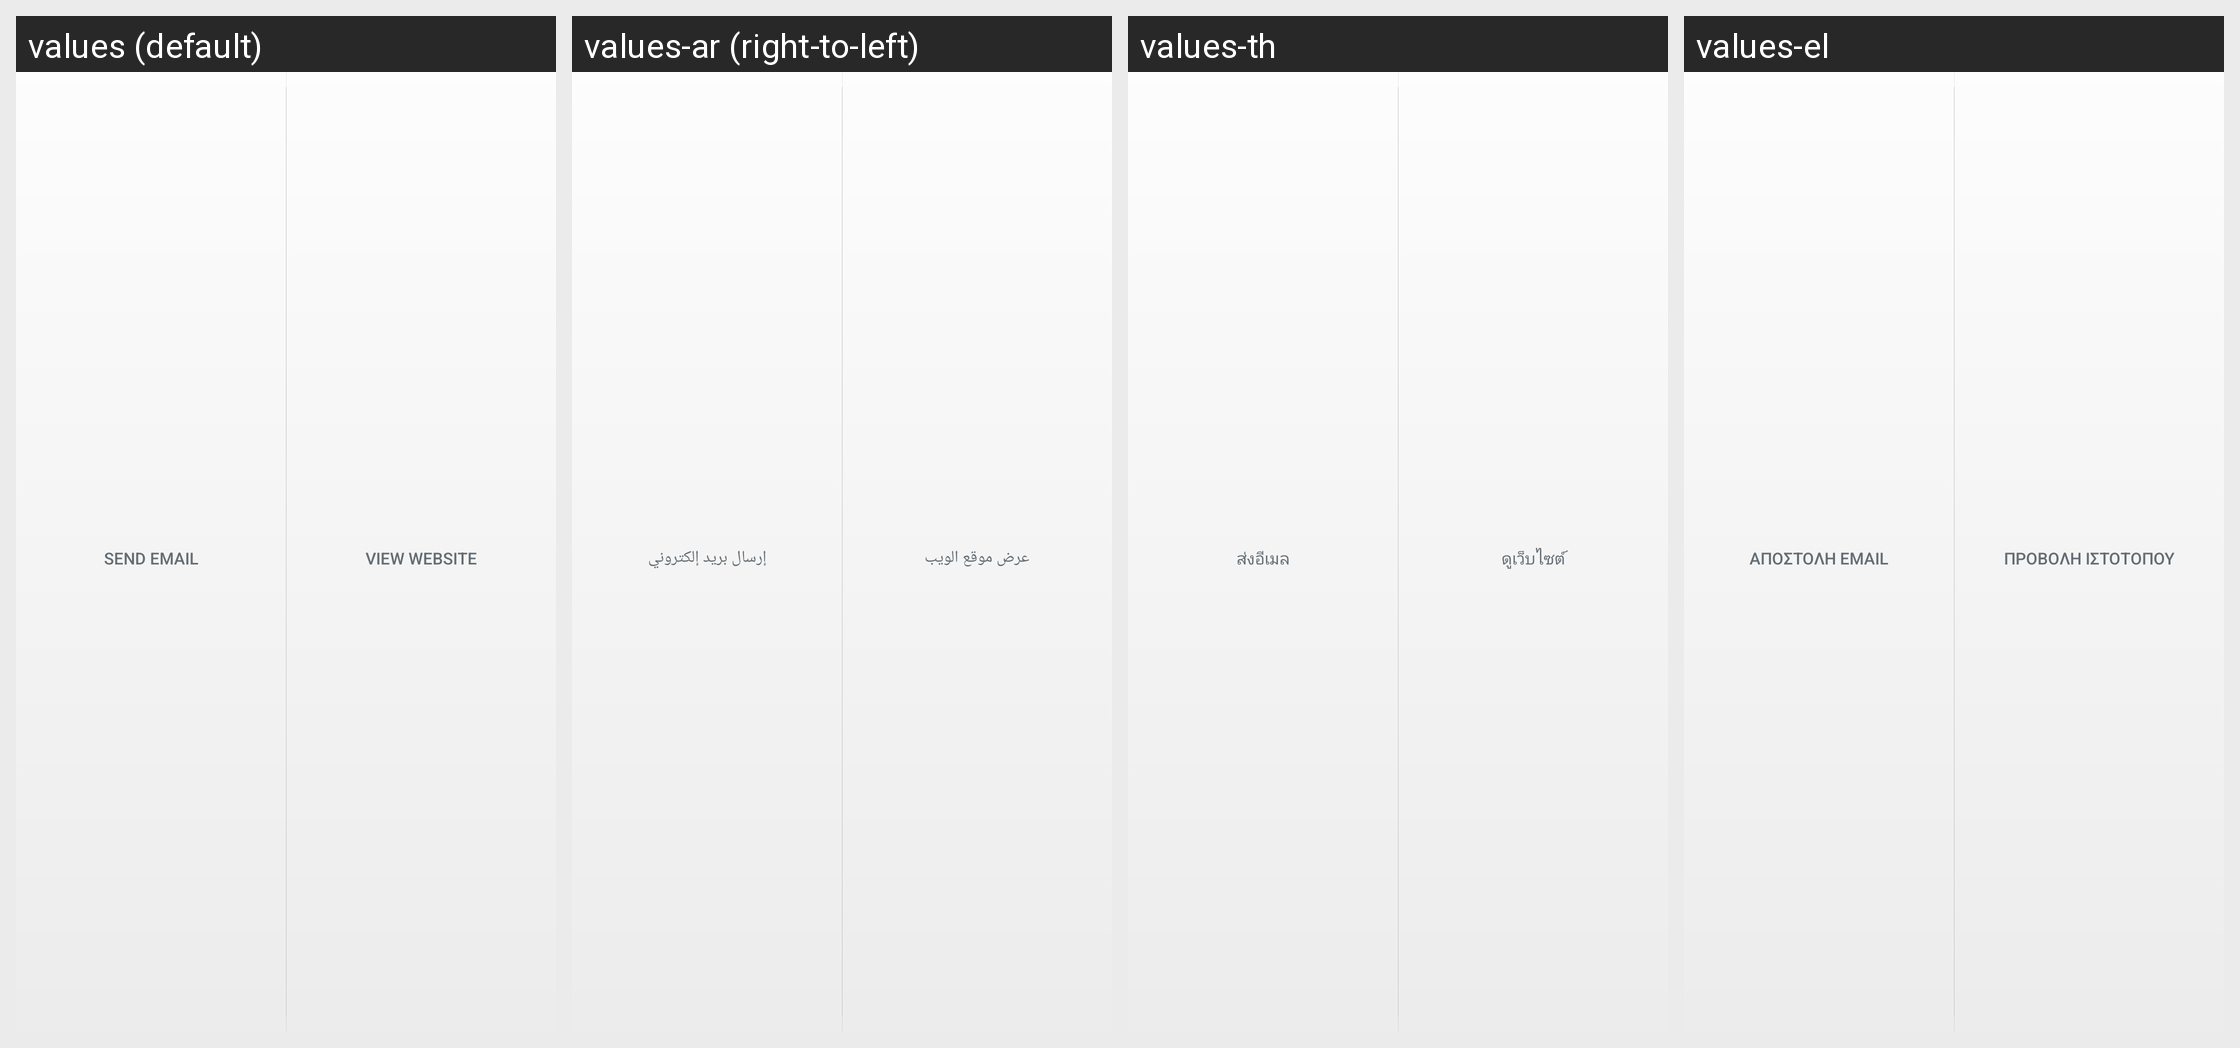

The Android screen above is rendered under several locales of the same app. Produce the string resources it draws, with the default and per-locale values.
Android screen res/layout/page_info_action_sheet.xml rendered under 4 locales, left to right: values (default), values-ar (right-to-left), values-th, values-el. Device: Nexus 5 (rendered at 1080×1920; each locale shown at half size, 540×960, under a caption strip naming it); theme Theme.MaterialComponents.DayNight.NoActionBar.
Other locales in the repository, not shown: values-af, values-cs, values-da, values-de, values-es, values-es-rES, values-fi, values-fr, values-id, values-it, values-ja, values-ko, values-ms, values-nb, values-nl, values-pl, values-pt, values-pt-rPT, values-ru, values-sv, values-tl, values-tr, values-zh-rCN, values-zh-rHK, values-zh-rTW.
Strings drawn on this screen, with the default value and each locale's value (text and hints the layout hard-codes, and strings that could not be matched under every locale, appear in the picture but are not listed):

page_identity_action_email
  values: Send Email
  values-ar: إرسال بريد إلكتروني
  values-th: ส่งอีเมล
  values-el: Αποστολή Email

page_identity_action_view_website
  values: View Website
  values-ar: عرض موقع الويب
  values-th: ดูเว็บไซต์
  values-el: Προβολή ιστοτόπου
